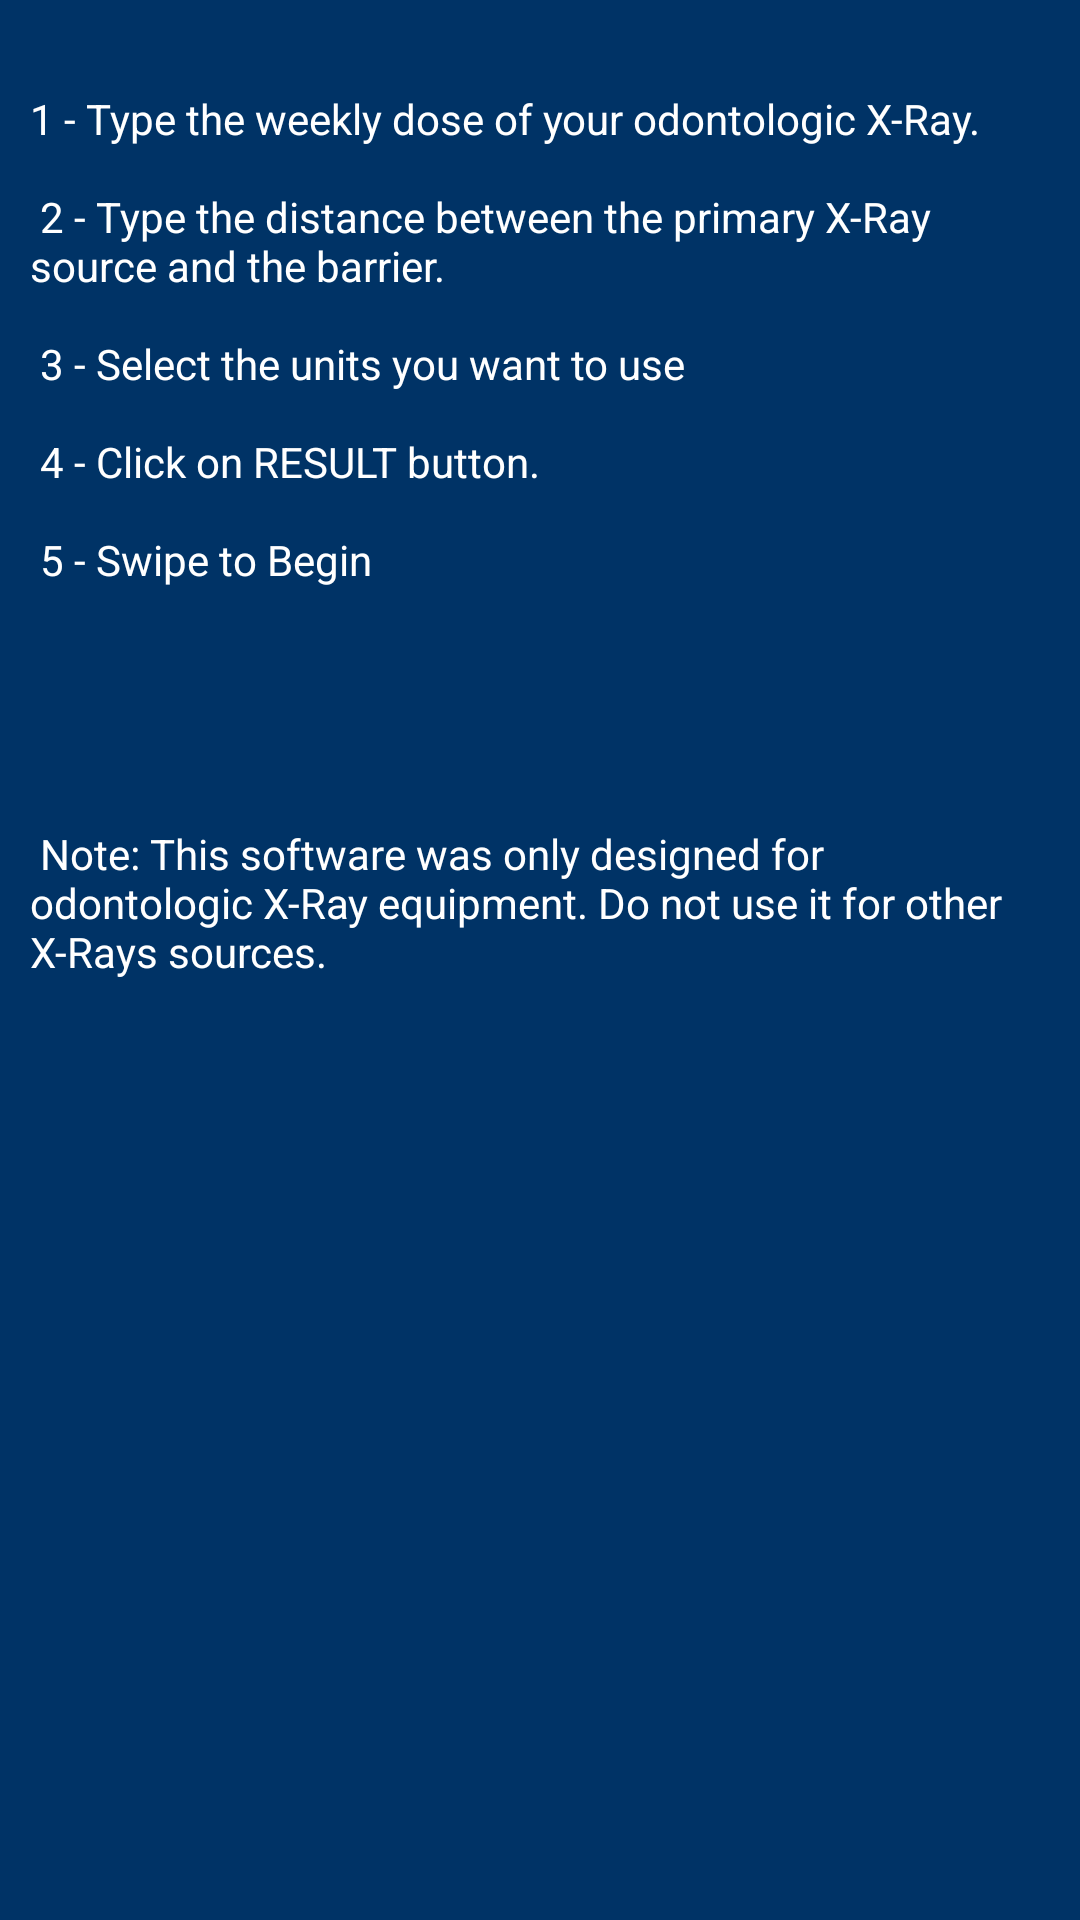

Android layout source for this screen:
<!-- AndroidManifest.xml: application theme AppTheme -->
<!-- res/layout/layout_inicio.xml -->
<?xml version="1.0" encoding="utf-8"?>
<android.support.constraint.ConstraintLayout
    xmlns:android="http://schemas.android.com/apk/res/android"
    xmlns:tools="http://schemas.android.com/tools"
    android:layout_width="match_parent"
    android:layout_height="match_parent"
    android:background="@color/background_button">

    <LinearLayout
        android:layout_width="match_parent"
        android:layout_height="match_parent"
        android:background="@color/background_button"
        android:orientation="vertical"
        android:layout_marginTop="20dp">

        <TextView
            android:layout_width="match_parent"
            android:layout_height="match_parent"
            android:text="@string/instructions"
            android:textSize="14dp"
            android:layout_gravity="left"
            android:padding="10dp"
            android:background="@color/background_button"
            android:textColor="@color/white"/>

    </LinearLayout>
</android.support.constraint.ConstraintLayout>
<!-- resources referenced by this layout -->
<resources>
  <color name="background_button">#003366</color>
  <color name="white">#FFFFFF</color>
  <string name="instructions">
          1 - Type the weekly dose of your odontologic X-Ray.\n\n
          2 - Type the distance between the primary X-Ray source and the barrier.\n\n
          3 - Select the units you want to use\n\n
          4 - Click on RESULT button.\n\n
          5 - Swipe to Begin\n\n
          \n
          \n
          \n
          \n
          Note: This software was only designed for odontologic X-Ray equipment.
          Do not use it for other X-Rays sources.\n\n\n\n\n\n\n\n\n\n\n\n\n\n\n
  
      </string>
  <style name="AppTheme" parent="Theme.AppCompat.Light.DarkActionBar">
          
          <item name="colorPrimary">@color/background_button</item>
          <item name="colorPrimaryDark">@color/colorPrimaryDark</item>
          <item name="colorAccent">@color/white</item>
      </style>
  <color name="colorPrimaryDark">#303F9F</color>
</resources>
